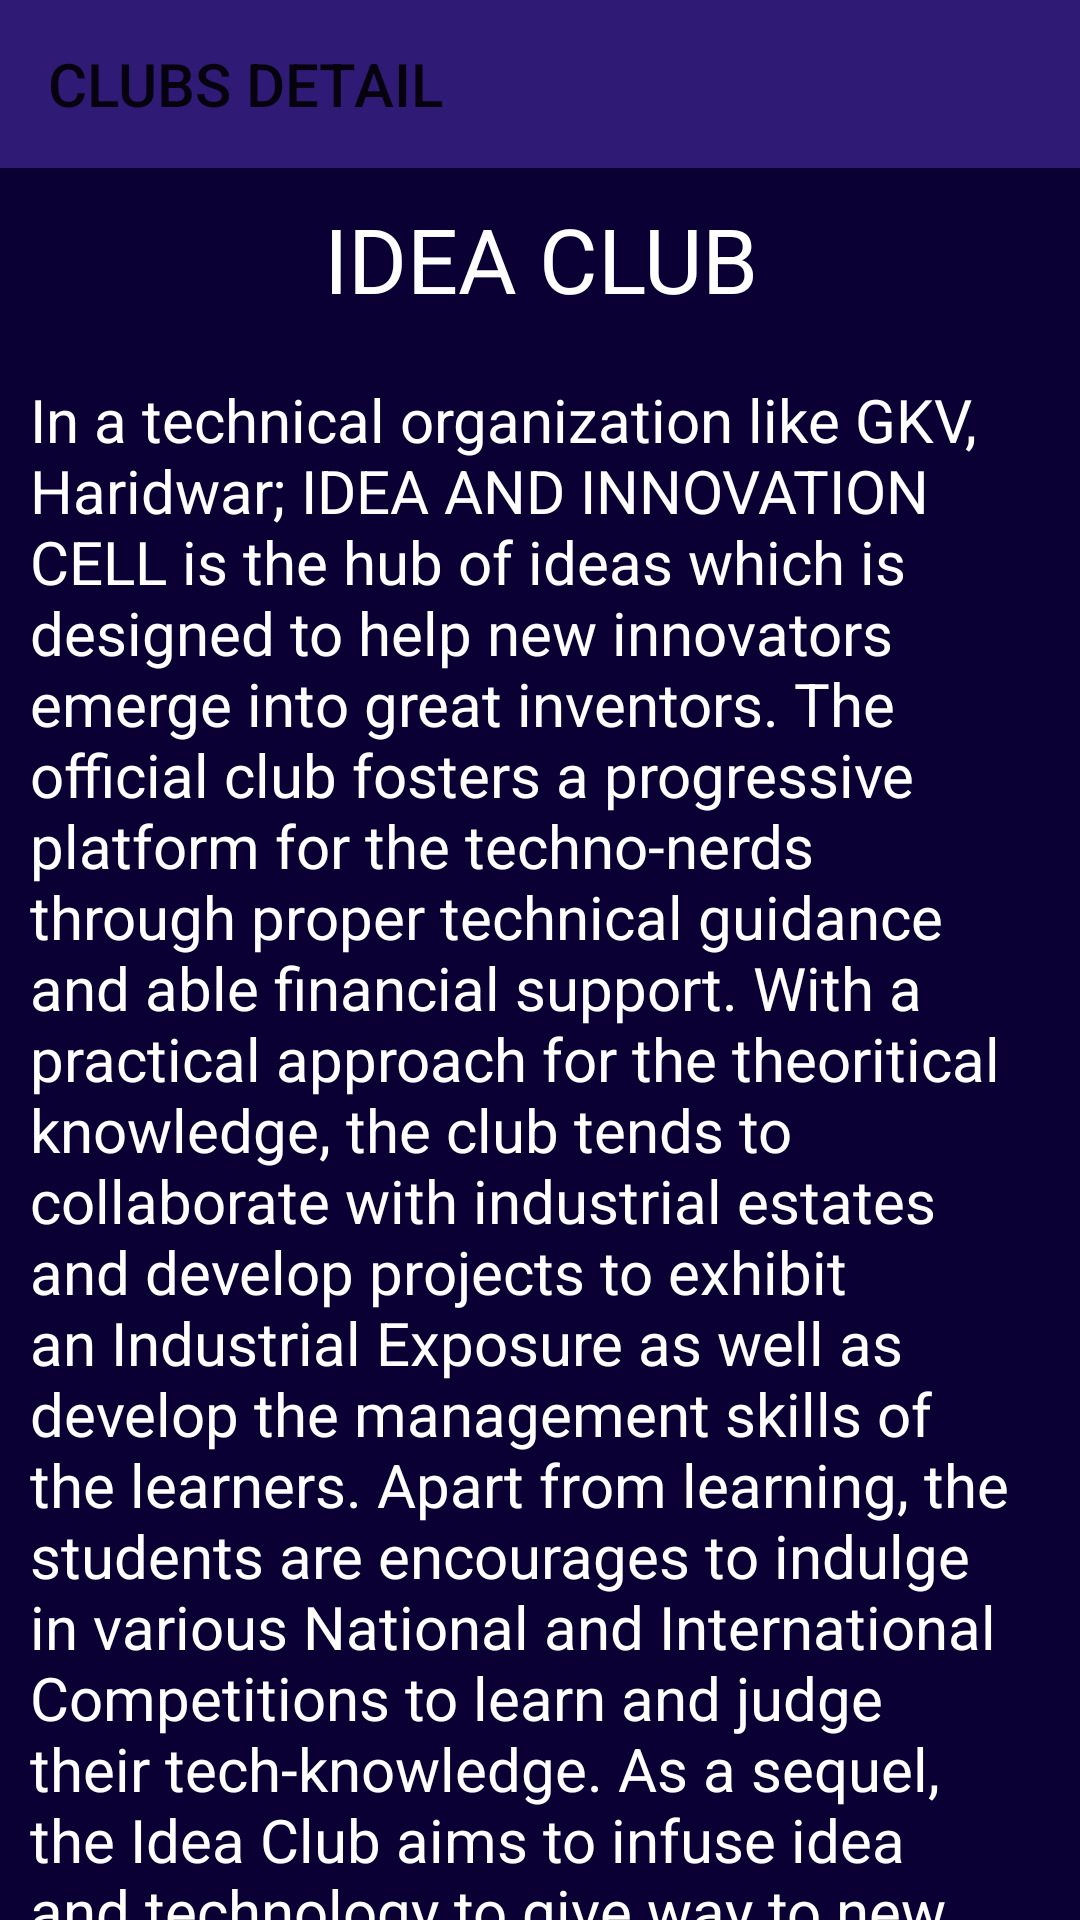

Produce the Android XML layout that renders to this screen, including the resource entries it uses.
<!-- AndroidManifest.xml: application theme AppTheme -->
<!-- res/layout/activity_clubs_detail.xml -->
<?xml version="1.0" encoding="utf-8"?>
<LinearLayout xmlns:android="http://schemas.android.com/apk/res/android"
    xmlns:app="http://schemas.android.com/apk/res-auto"
    xmlns:tools="http://schemas.android.com/tools"
    android:layout_width="match_parent"
    android:layout_height="match_parent"
    android:background="@color/colorBackground"
    android:orientation="vertical"
    tools:context="com.example.android.codeathon.first_activity.ClubsActivity">

    <android.support.v7.widget.Toolbar
        android:id="@+id/toolbar_about"
        android:layout_width="match_parent"
        android:layout_height="wrap_content"
        android:background="@color/bar_vcss"
        android:minHeight="?attr/actionBarSize"
        app:title="CLUBS DETAIL">

    </android.support.v7.widget.Toolbar>

    <android.support.v4.widget.NestedScrollView
        android:layout_width="match_parent"
        android:layout_height="wrap_content">

        <LinearLayout
            android:layout_width="match_parent"
            android:layout_height="wrap_content"
            android:orientation="vertical">

            <TextView
                android:layout_width="match_parent"
                android:layout_height="wrap_content"
                android:gravity="center"
                android:padding="10dp"
                android:text="IDEA CLUB"
                android:textSize="30sp" />

            <TextView
                android:layout_width="match_parent"
                android:layout_height="wrap_content"
                android:padding="10dp"
                android:text="@string/idea_club"
                android:textSize="20sp" />

            <TextView
                android:layout_width="match_parent"
                android:layout_height="wrap_content"
                android:layout_marginTop="10dp"
                android:gravity="center"
                android:padding="10dp"
                android:text="EDP GKV"
                android:textSize="30sp" />

            <TextView
                android:layout_width="match_parent"
                android:layout_height="wrap_content"
                android:padding="10dp"
                android:text="@string/edp"
                android:textSize="20sp" />
            <TextView
                android:layout_width="match_parent"
                android:layout_height="wrap_content"
                android:layout_marginTop="10dp"
                android:gravity="center"
                android:padding="10dp"
                android:text="Souls - Music Club"
                android:textSize="30sp" />

            <TextView
                android:layout_width="match_parent"
                android:layout_height="wrap_content"
                android:padding="10dp"
                android:text="@string/music"
                android:textSize="20sp" />
            <TextView
                android:layout_width="match_parent"
                android:layout_height="wrap_content"
                android:layout_marginTop="10dp"
                android:gravity="center"
                android:padding="10dp"
                android:text="GKV ROBOTICS"
                android:textSize="30sp" />

            <TextView
                android:layout_width="match_parent"
                android:layout_height="wrap_content"
                android:padding="10dp"
                android:text="@string/robotics"
                android:textSize="20sp" />
            <TextView
                android:layout_width="match_parent"
                android:layout_height="wrap_content"
                android:layout_marginTop="10dp"
                android:gravity="center"
                android:padding="10dp"
                android:text="Audio Visual Club"
                android:textSize="30sp" />

            <TextView
                android:layout_width="match_parent"
                android:layout_height="wrap_content"
                android:padding="10dp"
                android:text="@string/avc"
                android:textSize="20sp" />
            <TextView
                android:layout_width="match_parent"
                android:layout_height="wrap_content"
                android:layout_marginTop="10dp"
                android:gravity="center"
                android:padding="10dp"
                android:text="Pixels - Art and Photography Club"
                android:textSize="30sp" />

            <TextView
                android:layout_width="match_parent"
                android:layout_height="wrap_content"
                android:padding="10dp"
                android:text="@string/art"
                android:textSize="20sp" />

            <TextView
                android:layout_width="match_parent"
                android:layout_height="wrap_content"
                android:layout_marginTop="10dp"
                android:gravity="center"
                android:padding="10dp"
                android:text="Quizzine - Quiz Club"
                android:textSize="30sp" />

            <TextView
                android:layout_width="match_parent"
                android:layout_height="wrap_content"
                android:padding="10dp"
                android:text="@string/quiz"
                android:textSize="20sp" />

            <TextView
                android:layout_width="match_parent"
                android:layout_height="wrap_content"
                android:layout_marginTop="10dp"
                android:gravity="center"
                android:padding="10dp"
                android:text="Sanskar Kendra"
                android:textSize="30sp" />

            <TextView
                android:layout_width="match_parent"
                android:layout_height="wrap_content"
                android:padding="10dp"
                android:text="@string/sanskar"
                android:textSize="20sp" />
            <TextView
                android:layout_width="match_parent"
                android:layout_height="wrap_content"
                android:layout_marginTop="10dp"
                android:gravity="center"
                android:padding="10dp"
                android:text="Vibranz - Dance Club"
                android:textSize="30sp" />

            <TextView
                android:layout_width="match_parent"
                android:layout_height="wrap_content"
                android:padding="10dp"
                android:text="@string/dance"
                android:textSize="20sp" />
            <TextView
                android:layout_width="match_parent"
                android:layout_height="wrap_content"
                android:layout_marginTop="10dp"
                android:gravity="center"
                android:padding="10dp"
                android:text="THE VISSION - LITERARY Society"
                android:textSize="30sp" />

            <TextView
                android:layout_width="match_parent"
                android:layout_height="wrap_content"
                android:padding="10dp"
                android:text="@string/literary"
                android:textSize="20sp" />
            <TextView
                android:layout_width="match_parent"
                android:layout_height="wrap_content"
                android:layout_marginTop="10dp"
                android:gravity="center"
                android:padding="10dp"
                android:text="Athletics Club"
                android:textSize="30sp" />

            <TextView
                android:layout_width="match_parent"
                android:layout_height="wrap_content"
                android:padding="10dp"
                android:text="@string/athletes"
                android:textSize="20sp" />

        </LinearLayout>
    </android.support.v4.widget.NestedScrollView>
</LinearLayout>
<!-- resources referenced by this layout -->
<resources>
  <color name="bar_vcss">#2F1A75</color>
  <color name="colorBackground">#0A0033</color>
  <string name="art">
          This is the official Art and Photography club of GKV, Haridwar. The function of this club is provide an opportunity to the
          students of the University to develop their Artistic talents. It Organizes competitions on different categories and photography
          like pencil sketches , colour painting etc. It organizes art and photogarphy competition.
      </string>
  <string name="athletes">
          It promotes athletic activity among the students. It conduct the sports and athletic tournaments of the University. It arranges
          and supervise participation of the University teams in the various student-teacher friendly matches, iner Hall/inter class competetion
          , inter University,inter state sports and athletic meets.
      </string>
  <string name="avc">
          Previously The Audio Visual Club was providing entertainment to students and staff members, by way of screening Hindi/English
          films once or twice a week. The club was organizing Annual Film Festival once a year. Now it is organizing Disha a National level documentary film making competition.
  
      </string>
  <string name="dance">
      This is the Official Dance Club of GKV, Haridwar. The function of this club is provide an opportunity to the students of the
      University to develop their Dance talents and other cultural activities. The members of this club are selected on the basis of
      Audition. This Club perform dance in all events of college and also perticipate in different dance events outside college.
  </string>
  <string name="edp">
          Entrepreneurship is the process of starting a business or other organization. The entrepreneur develops a business model,
          acquires the human and other required resources, and is fully responsible for its success or failure. The EDP (Entrepreneurship Cell)
          is a non-profit organization run by students of GKV Haridwar.
      </string>
  <string name="literary">
          The function of Literary society is to promote literacy activity amongst the students and to prepare and arrange for publication
          of the University magazine. The Vission is the Official e-Newsletter of the Institute, GKV, Haridwar.
          It is maintained by the Literary Society of GKV. This is a platform for the students to keep track of the Events happening in
          the campus and it also publishes Interview of Student, Faculty, Alumini at regular interval. The Literary Society of GKV also present
          range of events in JNANGNI the cultural fest of Gkv, Haridwar.
      </string>
  <string name="music">
          The function of this club is provide an opportunity to the students of the University to develop their musical talents and other
          cultural activities.
      </string>
  <string name="quiz">
          This is the Official Quiz fo GKV, Haridwar. Quizzine organizes quizzes in the campus premises every Saturday. Each meeting covers
          questions on wide varitety of topics like sports, food, India, cartoons, music, history, science fiction, films, love and marriage.
           The Quiz Club is largely responsible for the resurgence of quizzing events in GKV. The wide exposure to trivia and the recycling
          of outside quizzes also helps.
      </string>
  <string name="robotics">
          Robotics Club of GKV is one of the most active among all the technical colleges in India serving the nation in the fields
          of Robotics and technology. The Club offers indispensilbe guidance, workshops and tutorials along with tools, equipments, components
          and workspace among the students of the university international level competitions. It's more than that where a group of students
          come together with new innovation and ideas that makes the available technology to play with it.
  
      </string>
  <color name="dark_color">#0E0F44</color>
  <color name="colorAccent">#FF4081</color>
</resources>
